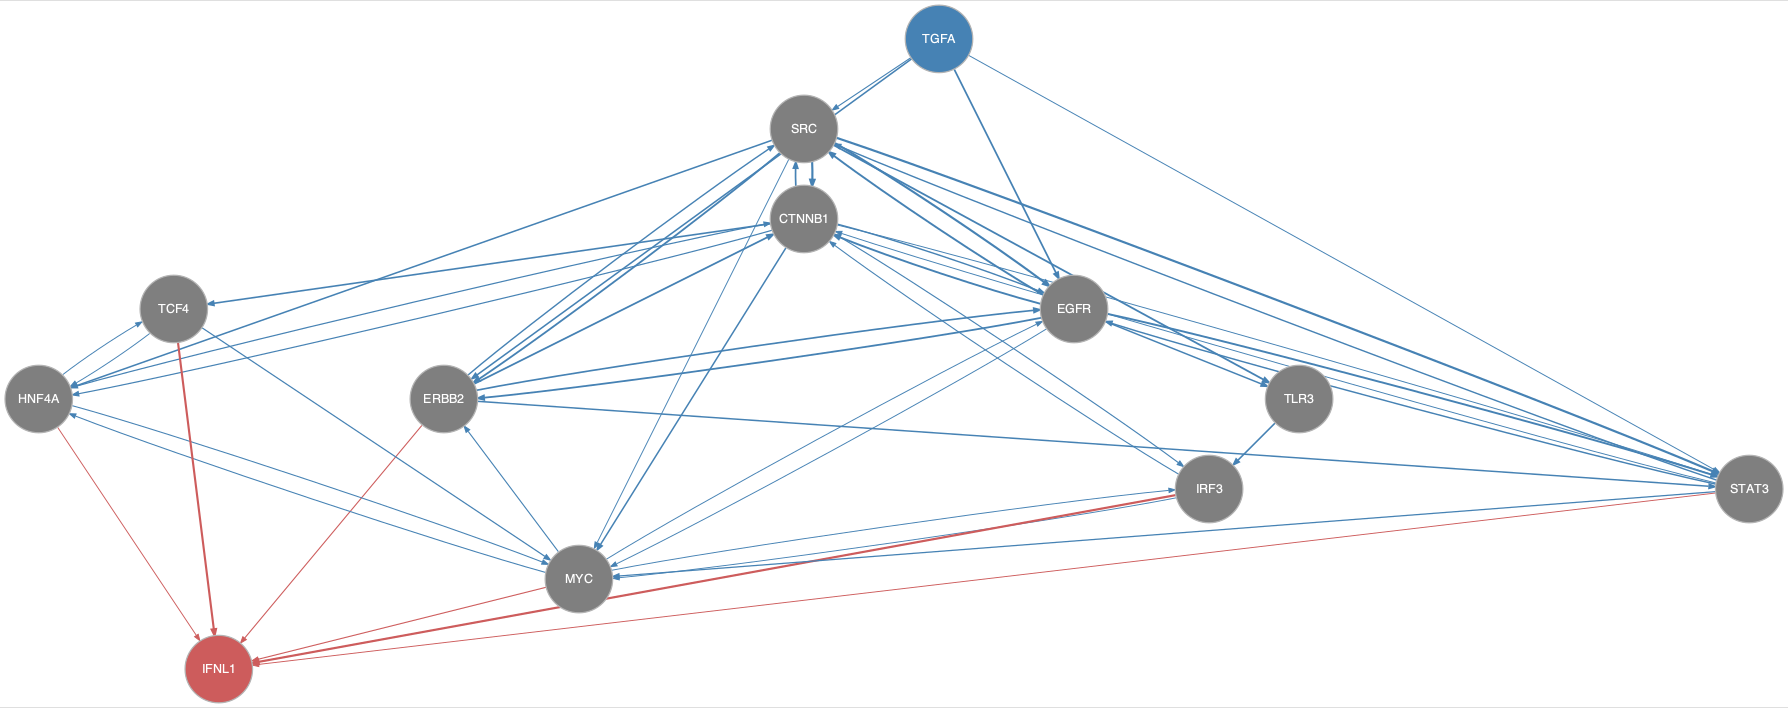

Values plotted in this chart, from the file beside it:
from	to
CTNNB1	EGFR
CTNNB1	HNF4A
CTNNB1	IRF3
CTNNB1	MYC
CTNNB1	SRC
CTNNB1	STAT3
CTNNB1	TCF4
EGFR	CTNNB1
EGFR	ERBB2
EGFR	MYC
EGFR	SRC
EGFR	STAT3
EGFR	TLR3
ERBB2	CTNNB1
ERBB2	EGFR
ERBB2	SRC
ERBB2	STAT3
HNF4A	CTNNB1
HNF4A	MYC
HNF4A	TCF4
IRF3	CTNNB1
IRF3	MYC
MYC	EGFR
MYC	ERBB2
MYC	HNF4A
MYC	IRF3
SRC	CTNNB1
SRC	EGFR
SRC	ERBB2
SRC	HNF4A
SRC	MYC
SRC	STAT3
SRC	TLR3
STAT3	CTNNB1
STAT3	EGFR
STAT3	MYC
STAT3	SRC
TCF4	HNF4A
TCF4	MYC
TGFA	EGFR
TGFA	ERBB2
TGFA	SRC
TGFA	STAT3
TLR3	IRF3
ERBB2	IFNL1
HNF4A	IFNL1
IRF3	IFNL1
MYC	IFNL1
STAT3	IFNL1
TCF4	IFNL1
